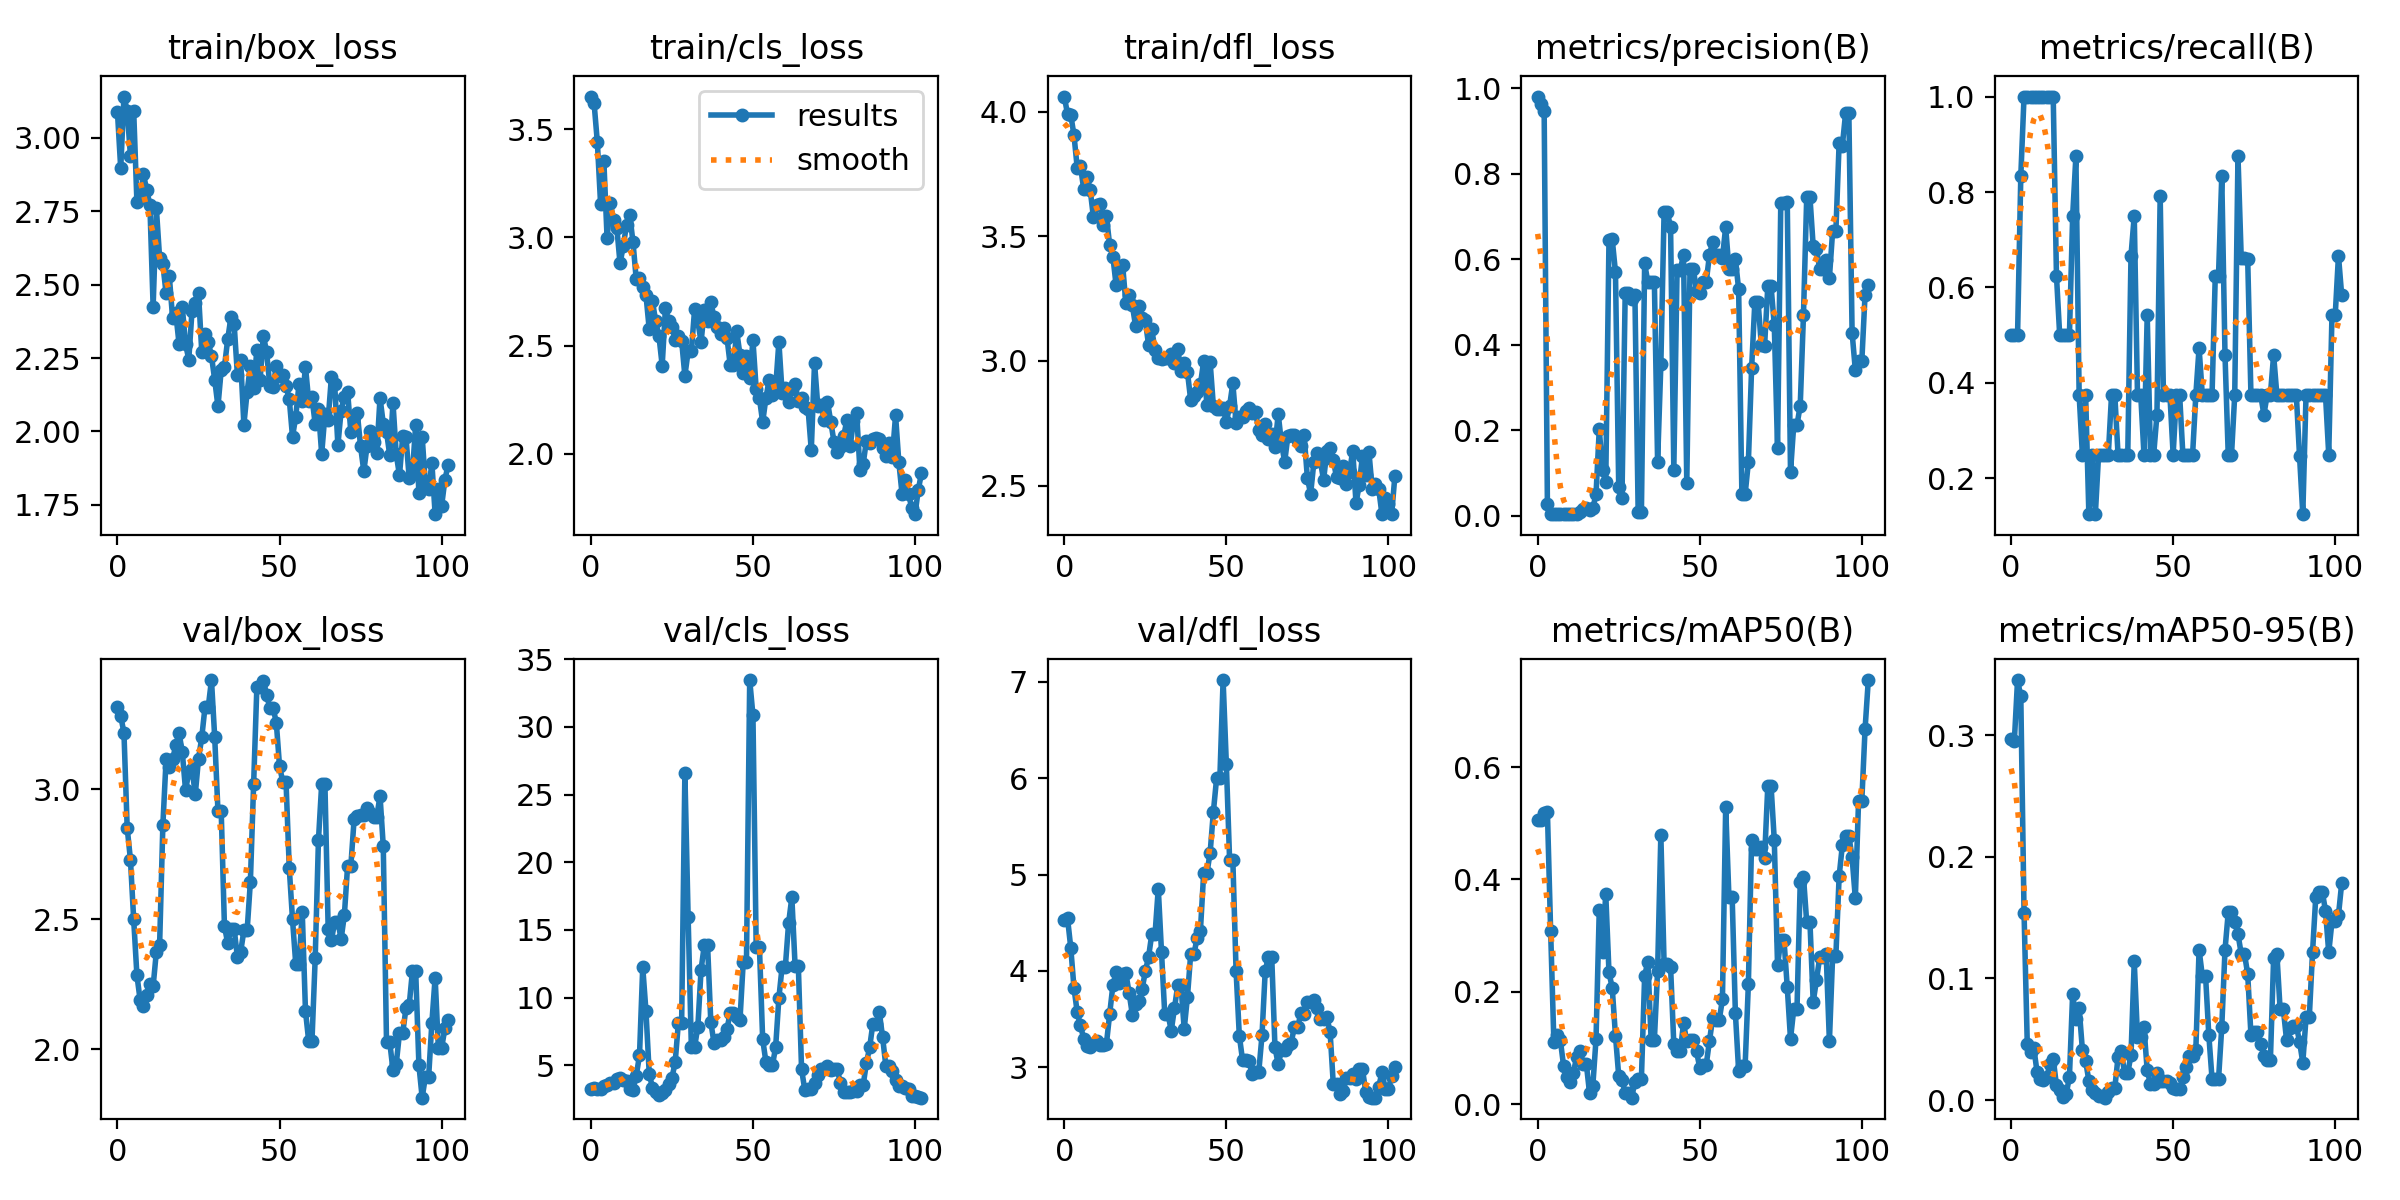

The file beside this chart, header and first rows:
epoch, train/box_loss, train/cls_loss, train/dfl_loss, metrics/precision(B), metrics/recall(B), metrics/mAP50(B), metrics/mAP50-95(B), val/box_loss, val/cls_loss, val/dfl_loss, lr/pg0, lr/pg1, lr/pg2
0, 3.087, 3.65, 4.061, 0.9803, 0.5, 0.5066, 0.2968, 3.315, 3.271, 4.533, 3.334e-05, 3.334e-05, 3.334e-05
1, 2.897, 3.618, 3.991, 0.964, 0.5, 0.5063, 0.2948, 3.282, 3.303, 4.549, 8.3075e-05, 8.3075e-05, 8.3075e-05
2, 3.141, 3.438, 3.988, 0.9467, 0.5, 0.5173, 0.3452, 3.217, 3.253, 4.242, 0.0001325, 0.0001325, 0.0001325
3, 3.092, 3.153, 3.905, 0.02675, 0.8333, 0.5207, 0.3318, 2.851, 3.229, 3.823, 0.0001815, 0.0001815, 0.0001815
4, 2.939, 3.353, 3.774, 0.00398, 1, 0.3078, 0.1542, 2.73, 3.463, 3.569, 0.0002303, 0.0002303, 0.0002303
5, 3.093, 2.997, 3.781, 0.00382, 1, 0.1105, 0.0459, 2.5, 3.52, 3.434, 0.0002787, 0.0002787, 0.0002787
6, 2.781, 3.158, 3.689, 0.00365, 1, 0.1222, 0.03914, 2.285, 3.673, 3.296, 0.0003268, 0.0003268, 0.0003268
7, 2.796, 3.078, 3.739, 0.00357, 1, 0.1134, 0.04302, 2.189, 3.725, 3.225, 0.0003746, 0.0003746, 0.0003746
8, 2.876, 3.045, 3.686, 0.00352, 1, 0.06771, 0.02347, 2.166, 4.024, 3.207, 0.000422, 0.000422, 0.000422
9, 2.824, 2.879, 3.576, 0.00347, 1, 0.0488, 0.01705, 2.209, 4.079, 3.238, 0.0004691, 0.0004691, 0.0004691
10, 2.771, 2.96, 3.625, 0.00339, 1, 0.04004, 0.01663, 2.251, 3.944, 3.268, 0.0005158, 0.0005158, 0.0005158
11, 2.425, 3.059, 3.628, 0.00336, 1, 0.05573, 0.01877, 2.243, 3.839, 3.226, 0.0005623, 0.0005623, 0.0005623
12, 2.76, 3.103, 3.544, 0.00333, 1, 0.0829, 0.02972, 2.376, 3.263, 3.231, 0.0006084, 0.0006084, 0.0006084
13, 2.59, 2.977, 3.581, 0.00842, 1, 0.09399, 0.03404, 2.402, 3.214, 3.242, 0.0006542, 0.0006542, 0.0006542
14, 2.57, 2.805, 3.465, 0.01465, 0.625, 0.07156, 0.01207, 2.862, 4.241, 3.552, 0.0006996, 0.0006996, 0.0006996
15, 2.471, 2.811, 3.418, 0.0184, 0.5, 0.07192, 0.00856, 3.115, 5.74, 3.852, 0.0007447, 0.0007447, 0.0007447
16, 2.528, 2.773, 3.303, 0.01301, 0.5, 0.01967, 0.00274, 3.087, 12.26, 3.989, 0.0007895, 0.0007895, 0.0007895
17, 2.387, 2.733, 3.366, 0.01701, 0.5, 0.03141, 0.00498, 3.115, 8.985, 3.876, 0.0008339, 0.0008339, 0.0008339
18, 2.402, 2.576, 3.384, 0.04985, 0.5, 0.1154, 0.01897, 3.169, 4.397, 3.971, 0.0008781, 0.0008781, 0.0008781
19, 2.298, 2.704, 3.232, 0.2018, 0.75, 0.3452, 0.08757, 3.216, 3.344, 3.976, 0.0009219, 0.0009219, 0.0009219
20, 2.424, 2.611, 3.264, 0.1064, 0.875, 0.2712, 0.0663, 3.142, 3.057, 3.773, 0.0009653, 0.0009653, 0.0009653
21, 2.298, 2.543, 3.224, 0.07787, 0.375, 0.3743, 0.07567, 2.997, 2.812, 3.546, 0.001009, 0.001009, 0.001009
22, 2.245, 2.408, 3.139, 0.645, 0.25, 0.2344, 0.04139, 3.064, 2.989, 3.656, 0.001051, 0.001051, 0.001051
23, 2.412, 2.672, 3.219, 0.6465, 0.375, 0.2067, 0.03208, 3.078, 3.191, 3.688, 0.001094, 0.001094, 0.001094
24, 2.436, 2.612, 3.171, 0.5697, 0.125, 0.1219, 0.01591, 2.98, 3.601, 3.808, 0.001136, 0.001136, 0.001136
25, 2.471, 2.587, 3.162, 0.06795, 0.25, 0.05025, 0.00809, 3.117, 4.078, 3.994, 0.001178, 0.001178, 0.001178
26, 2.272, 2.526, 3.064, 0.0401, 0.125, 0.04371, 0.00602, 3.199, 5.213, 4.145, 0.001219, 0.001219, 0.001219
27, 2.334, 2.545, 3.127, 0.5214, 0.25, 0.01997, 0.00305, 3.315, 8.152, 4.382, 0.00126, 0.00126, 0.00126
28, 2.305, 2.522, 3.042, 0.5214, 0.25, 0.01997, 0.00305, 3.315, 8.152, 4.382, 0.001301, 0.001301, 0.001301
29, 2.257, 2.36, 3.01, 0.5071, 0.25, 0.01136, 0.00198, 3.42, 26.6, 4.856, 0.001342, 0.001342, 0.001342
30, 2.176, 2.473, 3.008, 0.5153, 0.25, 0.03983, 0.00702, 3.199, 15.97, 4.194, 0.001382, 0.001382, 0.001382
31, 2.085, 2.473, 3.012, 0.00819, 0.375, 0.04437, 0.00992, 2.916, 6.36, 3.552, 0.001422, 0.001422, 0.001422
32, 2.21, 2.667, 3.012, 0.00819, 0.375, 0.04437, 0.00992, 2.916, 6.36, 3.552, 0.001461, 0.001461, 0.001461
33, 2.22, 2.612, 3.027, 0.59, 0.25, 0.2282, 0.0353, 2.474, 7.854, 3.38, 0.001486, 0.001486, 0.001486
34, 2.314, 2.517, 2.991, 0.5456, 0.25, 0.2537, 0.04019, 2.408, 12.08, 3.614, 0.001486, 0.001486, 0.001486
35, 2.388, 2.666, 3.049, 0.5464, 0.25, 0.114, 0.02214, 2.463, 13.89, 3.85, 0.00148, 0.00148, 0.00148
36, 2.365, 2.611, 2.96, 0.5464, 0.25, 0.114, 0.02214, 2.463, 13.89, 3.85, 0.001474, 0.001474, 0.001474
37, 2.192, 2.7, 2.991, 0.1256, 0.6667, 0.2375, 0.03718, 2.355, 8.197, 3.397, 0.001469, 0.001469, 0.001469
38, 2.243, 2.631, 2.955, 0.3537, 0.75, 0.479, 0.114, 2.375, 6.635, 3.731, 0.001463, 0.001463, 0.001463
39, 2.023, 2.583, 2.843, 0.7097, 0.375, 0.2498, 0.05191, 2.457, 6.897, 4.175, 0.001458, 0.001458, 0.001458
40, 2.135, 2.554, 2.857, 0.7097, 0.375, 0.2498, 0.05191, 2.457, 6.897, 4.175, 0.001453, 0.001453, 0.001453
41, 2.224, 2.582, 2.875, 0.6747, 0.25, 0.2443, 0.0598, 2.644, 7.106, 4.346, 0.001447, 0.001447, 0.001447
42, 2.148, 2.535, 2.905, 0.1076, 0.5417, 0.1067, 0.02435, 3.018, 7.71, 4.418, 0.001442, 0.001442, 0.001442
43, 2.277, 2.409, 2.998, 0.5748, 0.25, 0.09424, 0.0134, 3.392, 8.89, 5.014, 0.001436, 0.001436, 0.001436
44, 2.175, 2.41, 2.824, 0.5748, 0.25, 0.09424, 0.0134, 3.392, 8.89, 5.014, 0.00143, 0.00143, 0.00143
45, 2.327, 2.565, 2.994, 0.6106, 0.3333, 0.1438, 0.02227, 3.417, 8.548, 5.229, 0.001425, 0.001425, 0.001425
46, 2.271, 2.457, 2.819, 0.07647, 0.7917, 0.1115, 0.01551, 3.364, 8.357, 5.652, 0.001419, 0.001419, 0.001419
47, 2.156, 2.374, 2.808, 0.5777, 0.375, 0.1144, 0.01596, 3.313, 12.62, 6.003, 0.001414, 0.001414, 0.001414
48, 2.152, 2.453, 2.808, 0.5777, 0.375, 0.1144, 0.01596, 3.313, 12.62, 6.003, 0.001408, 0.001408, 0.001408
49, 2.223, 2.351, 2.81, 0.5265, 0.375, 0.09407, 0.01368, 3.256, 33.46, 7.02, 0.001403, 0.001403, 0.001403
50, 2.188, 2.524, 2.754, 0.5216, 0.25, 0.06461, 0.00964, 3.088, 30.85, 6.149, 0.001397, 0.001397, 0.001397
51, 2.194, 2.299, 2.819, 0.547, 0.375, 0.07003, 0.00931, 3.028, 13.75, 5.157, 0.001392, 0.001392, 0.001392
52, 2.156, 2.257, 2.91, 0.547, 0.375, 0.07003, 0.00931, 3.028, 13.75, 5.157, 0.001386, 0.001386, 0.001386
53, 2.11, 2.146, 2.751, 0.6099, 0.25, 0.1125, 0.01871, 2.697, 6.928, 4.003, 0.001381, 0.001381, 0.001381
54, 1.982, 2.258, 2.773, 0.6409, 0.25, 0.1532, 0.02683, 2.5, 5.259, 3.329, 0.001375, 0.001375, 0.001375
55, 2.05, 2.342, 2.776, 0.6089, 0.25, 0.1492, 0.03659, 2.328, 4.994, 3.074, 0.00137, 0.00137, 0.00137
56, 2.161, 2.273, 2.799, 0.6089, 0.25, 0.1492, 0.03659, 2.328, 4.994, 3.074, 0.001364, 0.001364, 0.001364
57, 2.103, 2.303, 2.812, 0.6029, 0.375, 0.1864, 0.04141, 2.529, 6.342, 3.061, 0.001359, 0.001359, 0.001359
58, 2.22, 2.517, 2.792, 0.675, 0.4732, 0.5285, 0.1236, 2.148, 9.975, 2.926, 0.001353, 0.001353, 0.001353
59, 2.103, 2.281, 2.794, 0.5772, 0.375, 0.3686, 0.1021, 2.031, 12.29, 2.951, 0.001348, 0.001348, 0.001348
... 43 more rows
